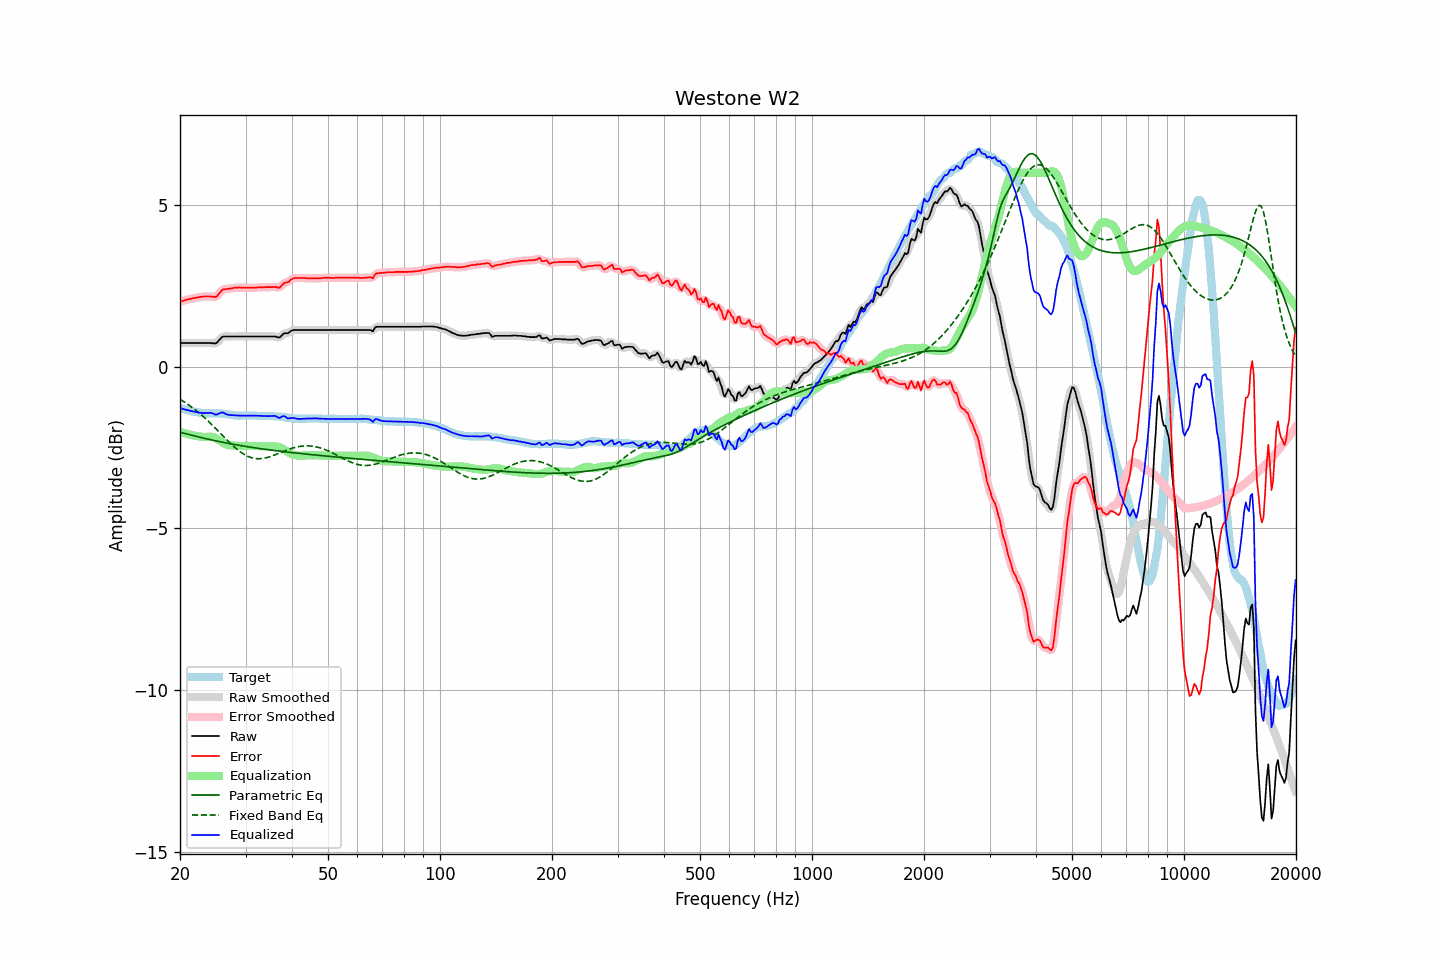

Source data for this figure (header and first rows):
frequency, raw, error, smoothed, error_smoothed, equalization, parametric_eq, fixed_band_eq, equalized_raw, equalized_smoothed, target
20.00, 0.74, 2.01, 0.74, 2.01, -2.01, -2.02, -1.01, -1.28, -1.28, -1.28
20.20, 0.74, 2.02, 0.74, 2.03, -2.03, -2.04, -1.04, -1.29, -1.29, -1.29
20.40, 0.74, 2.05, 0.74, 2.04, -2.04, -2.05, -1.07, -1.31, -1.31, -1.31
20.61, 0.74, 2.05, 0.74, 2.06, -2.06, -2.06, -1.10, -1.32, -1.32, -1.32
20.81, 0.74, 2.08, 0.74, 2.07, -2.07, -2.08, -1.13, -1.33, -1.33, -1.34
21.02, 0.74, 2.08, 0.74, 2.08, -2.08, -2.09, -1.17, -1.35, -1.35, -1.35
21.23, 0.74, 2.10, 0.74, 2.10, -2.10, -2.10, -1.20, -1.36, -1.36, -1.36
21.44, 0.74, 2.11, 0.74, 2.11, -2.11, -2.11, -1.24, -1.37, -1.37, -1.37
21.66, 0.74, 2.12, 0.74, 2.12, -2.12, -2.13, -1.27, -1.38, -1.38, -1.39
21.87, 0.74, 2.13, 0.74, 2.13, -2.13, -2.14, -1.31, -1.39, -1.39, -1.39
22.09, 0.74, 2.14, 0.74, 2.14, -2.14, -2.15, -1.35, -1.40, -1.40, -1.40
22.31, 0.74, 2.15, 0.74, 2.15, -2.15, -2.16, -1.39, -1.41, -1.41, -1.41
22.54, 0.74, 2.15, 0.74, 2.15, -2.15, -2.18, -1.43, -1.42, -1.42, -1.42
22.76, 0.74, 2.16, 0.74, 2.16, -2.16, -2.19, -1.48, -1.42, -1.42, -1.43
22.99, 0.74, 2.16, 0.74, 2.17, -2.17, -2.20, -1.52, -1.43, -1.43, -1.43
23.22, 0.74, 2.17, 0.74, 2.17, -2.17, -2.21, -1.56, -1.43, -1.43, -1.44
23.45, 0.74, 2.17, 0.74, 2.17, -2.17, -2.22, -1.61, -1.43, -1.43, -1.44
23.69, 0.74, 2.17, 0.74, 2.18, -2.17, -2.23, -1.65, -1.43, -1.43, -1.44
23.92, 0.74, 2.17, 0.74, 2.17, -2.16, -2.25, -1.70, -1.42, -1.43, -1.44
24.16, 0.74, 2.17, 0.74, 2.17, -2.16, -2.26, -1.75, -1.42, -1.43, -1.44
24.40, 0.73, 2.16, 0.73, 2.16, -2.17, -2.27, -1.80, -1.44, -1.44, -1.44
24.65, 0.73, 2.16, 0.72, 2.16, -2.18, -2.28, -1.85, -1.45, -1.46, -1.44
24.89, 0.72, 2.16, 0.73, 2.17, -2.20, -2.29, -1.90, -1.48, -1.47, -1.44
25.14, 0.75, 2.19, 0.76, 2.19, -2.23, -2.30, -1.95, -1.48, -1.47, -1.44
25.39, 0.81, 2.25, 0.80, 2.24, -2.26, -2.31, -2.00, -1.45, -1.45, -1.44
25.65, 0.86, 2.30, 0.86, 2.31, -2.29, -2.32, -2.05, -1.43, -1.43, -1.45
25.91, 0.92, 2.36, 0.91, 2.36, -2.33, -2.33, -2.10, -1.41, -1.42, -1.45
26.16, 0.94, 2.39, 0.93, 2.39, -2.36, -2.34, -2.15, -1.42, -1.43, -1.46
26.43, 0.94, 2.39, 0.94, 2.40, -2.39, -2.35, -2.20, -1.45, -1.44, -1.46
26.69, 0.94, 2.40, 0.94, 2.41, -2.41, -2.36, -2.25, -1.47, -1.47, -1.47
26.96, 0.94, 2.41, 0.94, 2.41, -2.42, -2.37, -2.30, -1.48, -1.48, -1.48
27.23, 0.94, 2.41, 0.94, 2.42, -2.43, -2.38, -2.35, -1.49, -1.49, -1.48
27.50, 0.94, 2.42, 0.94, 2.43, -2.43, -2.39, -2.40, -1.50, -1.50, -1.49
27.77, 0.94, 2.44, 0.94, 2.43, -2.44, -2.40, -2.45, -1.50, -1.50, -1.50
28.05, 0.94, 2.44, 0.94, 2.44, -2.44, -2.41, -2.49, -1.50, -1.50, -1.51
28.33, 0.94, 2.44, 0.94, 2.45, -2.44, -2.41, -2.53, -1.51, -1.51, -1.51
28.62, 0.94, 2.44, 0.94, 2.45, -2.45, -2.42, -2.57, -1.51, -1.51, -1.51
28.90, 0.94, 2.45, 0.94, 2.45, -2.45, -2.43, -2.61, -1.51, -1.51, -1.52
29.19, 0.94, 2.44, 0.94, 2.45, -2.45, -2.44, -2.65, -1.51, -1.51, -1.51
29.48, 0.94, 2.44, 0.94, 2.45, -2.45, -2.45, -2.68, -1.51, -1.51, -1.51
29.78, 0.94, 2.44, 0.94, 2.44, -2.45, -2.46, -2.71, -1.51, -1.51, -1.51
30.08, 0.94, 2.44, 0.94, 2.44, -2.45, -2.46, -2.74, -1.51, -1.51, -1.51
30.38, 0.94, 2.44, 0.94, 2.44, -2.44, -2.47, -2.77, -1.51, -1.51, -1.51
30.68, 0.94, 2.44, 0.94, 2.44, -2.44, -2.48, -2.79, -1.51, -1.51, -1.51
30.99, 0.94, 2.44, 0.94, 2.44, -2.45, -2.49, -2.80, -1.51, -1.51, -1.51
31.30, 0.94, 2.44, 0.94, 2.44, -2.45, -2.50, -2.82, -1.51, -1.51, -1.51
31.61, 0.94, 2.44, 0.94, 2.45, -2.45, -2.50, -2.83, -1.51, -1.51, -1.51
31.93, 0.94, 2.44, 0.94, 2.45, -2.45, -2.51, -2.84, -1.51, -1.51, -1.51
32.24, 0.94, 2.45, 0.94, 2.45, -2.45, -2.52, -2.84, -1.51, -1.51, -1.52
32.57, 0.94, 2.45, 0.94, 2.45, -2.45, -2.52, -2.84, -1.52, -1.52, -1.52
32.89, 0.94, 2.45, 0.94, 2.46, -2.45, -2.53, -2.84, -1.52, -1.52, -1.52
33.22, 0.94, 2.45, 0.94, 2.46, -2.46, -2.54, -2.84, -1.52, -1.52, -1.52
33.55, 0.94, 2.46, 0.94, 2.46, -2.46, -2.55, -2.83, -1.52, -1.52, -1.52
33.89, 0.94, 2.46, 0.94, 2.46, -2.46, -2.55, -2.82, -1.52, -1.52, -1.53
34.23, 0.94, 2.46, 0.94, 2.46, -2.46, -2.56, -2.81, -1.53, -1.53, -1.53
34.57, 0.94, 2.46, 0.94, 2.47, -2.46, -2.57, -2.80, -1.53, -1.53, -1.53
34.92, 0.94, 2.46, 0.94, 2.46, -2.46, -2.57, -2.78, -1.52, -1.52, -1.53
35.27, 0.94, 2.46, 0.94, 2.47, -2.46, -2.58, -2.76, -1.52, -1.52, -1.53
35.62, 0.94, 2.46, 0.94, 2.47, -2.46, -2.59, -2.74, -1.52, -1.52, -1.53
35.97, 0.94, 2.47, 0.93, 2.47, -2.46, -2.59, -2.72, -1.52, -1.52, -1.54
... 635 more rows
